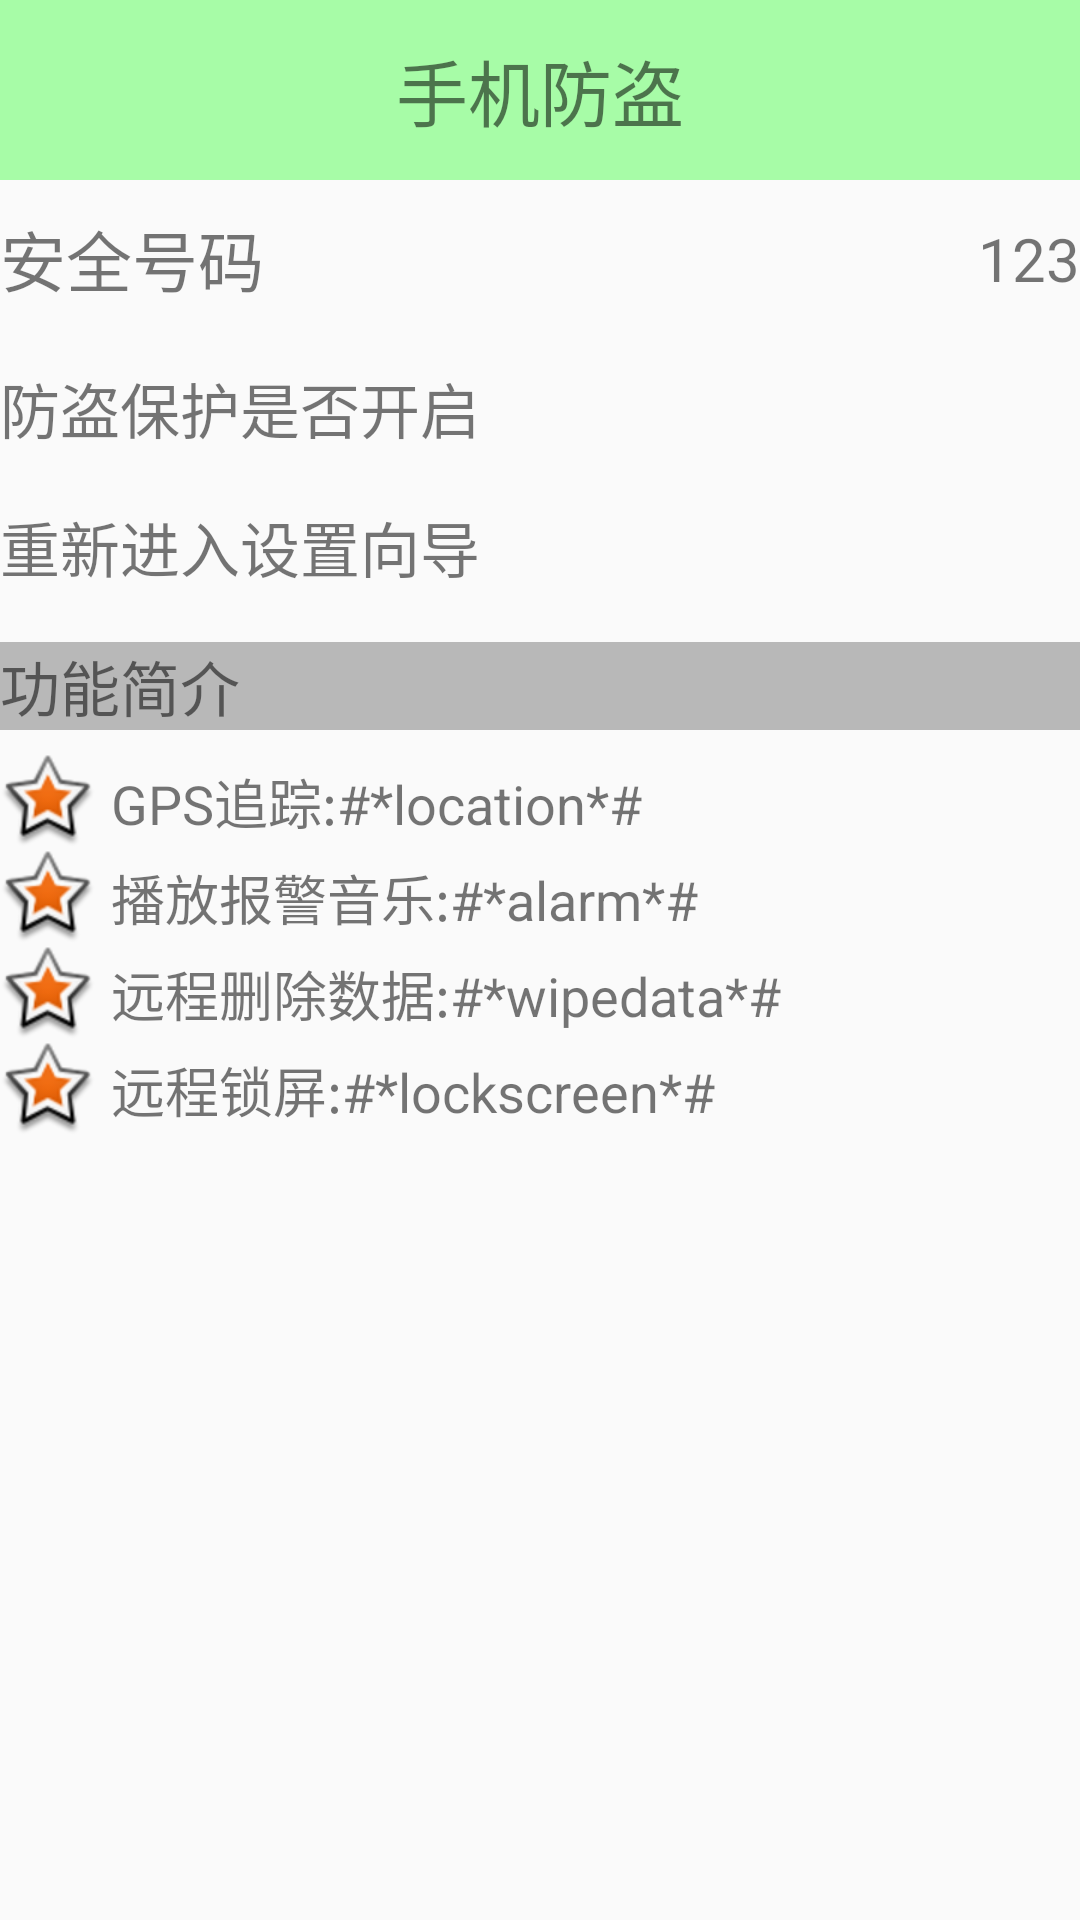

Reconstruct the res/layout file that produces this screen, plus the resources it refers to.
<!-- AndroidManifest.xml: application theme AppTheme -->
<!-- res/layout/activity_lostfind.xml -->
<?xml version="1.0" encoding="utf-8"?>
<LinearLayout xmlns:android="http://schemas.android.com/apk/res/android"
              android:orientation="vertical"
              android:layout_width="match_parent"
              android:layout_height="match_parent">

    <TextView
        style="@style/textview_title_style"
        android:text="手机防盗"/>

    <RelativeLayout
        android:layout_width="match_parent"
        android:layout_height="wrap_content">

        <TextView
            style="@style/textview_content_style"
            android:textSize="22sp"
            android:layout_marginTop="10dp"
            android:layout_marginBottom="10dp"
            android:layout_centerVertical="true"
            android:text="安全号码"/>

        <TextView
            android:id="@+id/tv_lostfind_phone"
            android:layout_width="wrap_content"
            android:layout_height="wrap_content"
            android:text="123"
            android:textSize="20sp"
            android:layout_centerVertical="true"
            android:layout_alignParentRight="true"
            />
    </RelativeLayout>

    <ImageView
        android:layout_width="match_parent"
        android:layout_height="1dp"
        android:background="@mipmap/list_devider"/>


    <RelativeLayout
        android:layout_width="match_parent"
        android:layout_height="wrap_content">

        <TextView
            style="@style/textview_content_style"
            android:textSize="20sp"
            android:layout_marginTop="8dp"
            android:layout_marginBottom="8dp"
            android:layout_centerVertical="true"
            android:text="防盗保护是否开启"/>

        <ImageView
            android:id="@+id/iv_lostfind_lockstatus"
            android:layout_width="25dp"
            android:layout_height="25dp"
            android:src="@mipmap/unlock"
            android:layout_centerVertical="true"
            android:layout_alignParentRight="true"
            />
    </RelativeLayout>

    <ImageView
        android:layout_width="match_parent"
        android:layout_height="1dp"
        android:background="@mipmap/list_devider"/>

    
    <TextView
        android:id="@+id/tv_lostfind_resetup"
        style="@style/textview_content_style"
        android:textSize="20sp"
        android:layout_marginTop="8dp"
        android:layout_marginBottom="8dp"
        android:clickable="true"
        android:text="重新进入设置向导"/>

    <ImageView
        android:layout_width="match_parent"
        android:layout_height="1dp"
        android:background="@mipmap/list_devider"/>

    <TextView
        style="@style/textview_content_style"
        android:background="#44000000"
        android:textSize="20sp"
        android:layout_marginTop="8dp"
        android:layout_marginBottom="8dp"
        android:text="功能简介"/>

    <LinearLayout
        android:layout_width="match_parent"
        android:layout_height="wrap_content"
        android:orientation="horizontal"
        android:gravity="center_vertical">

        <ImageView
            android:layout_width="wrap_content"
            android:layout_height="wrap_content"
            android:src="@android:drawable/star_big_on"
            android:layout_marginRight="5dp"/>
        <TextView
            style="@style/textview_content_style"
            android:text="GPS追踪:#*location*#"/>
    </LinearLayout>

    <LinearLayout
        android:layout_width="match_parent"
        android:layout_height="wrap_content"
        android:orientation="horizontal"
        android:gravity="center_vertical">

        <ImageView
            android:layout_width="wrap_content"
            android:layout_height="wrap_content"
            android:src="@android:drawable/star_big_on"
            android:layout_marginRight="5dp"/>
        <TextView
            style="@style/textview_content_style"
            android:text="播放报警音乐:#*alarm*#"/>
    </LinearLayout>

    <LinearLayout
        android:layout_width="match_parent"
        android:layout_height="wrap_content"
        android:orientation="horizontal"
        android:gravity="center_vertical">

        <ImageView
            android:layout_width="wrap_content"
            android:layout_height="wrap_content"
            android:src="@android:drawable/star_big_on"
            android:layout_marginRight="5dp"/>
        <TextView
            style="@style/textview_content_style"
            android:text="远程删除数据:#*wipedata*#"/>
    </LinearLayout>

    <LinearLayout
        android:layout_width="match_parent"
        android:layout_height="wrap_content"
        android:orientation="horizontal"
        android:gravity="center_vertical">

        <ImageView
            android:layout_width="wrap_content"
            android:layout_height="wrap_content"
            android:src="@android:drawable/star_big_on"
            android:layout_marginRight="5dp"/>
        <TextView
            style="@style/textview_content_style"
            android:text="远程锁屏:#*lockscreen*#"/>
    </LinearLayout>

</LinearLayout>
<!-- resources referenced by this layout -->
<resources>
  <style name="textview_content_style">
          <item name="android:layout_width">match_parent</item>
          <item name="android:layout_height">wrap_content</item>
          <item name="android:textSize">18sp</item>
      </style>
  <style name="textview_title_style">
          <item name="android:layout_width">match_parent</item>
          <item name="android:layout_height">60dp</item>
          <item name="android:background">#5500ff00</item>
          <item name="android:textSize">24sp</item>
          <item name="android:gravity">center</item>
      </style>
  <style name="AppTheme" parent="Theme.AppCompat.Light.DarkActionBar">
          
          <item name="colorPrimary">@color/colorPrimary</item>
          <item name="colorPrimaryDark">@color/colorPrimaryDark</item>
          <item name="colorAccent">@color/colorAccent</item>
          <item name="windowActionBar">false</item>
          <item name="windowNoTitle">true</item>
      </style>
  <color name="colorPrimary">#3F51B5</color>
  <color name="colorPrimaryDark">#303F9F</color>
  <color name="colorAccent">#FF4081</color>
</resources>
